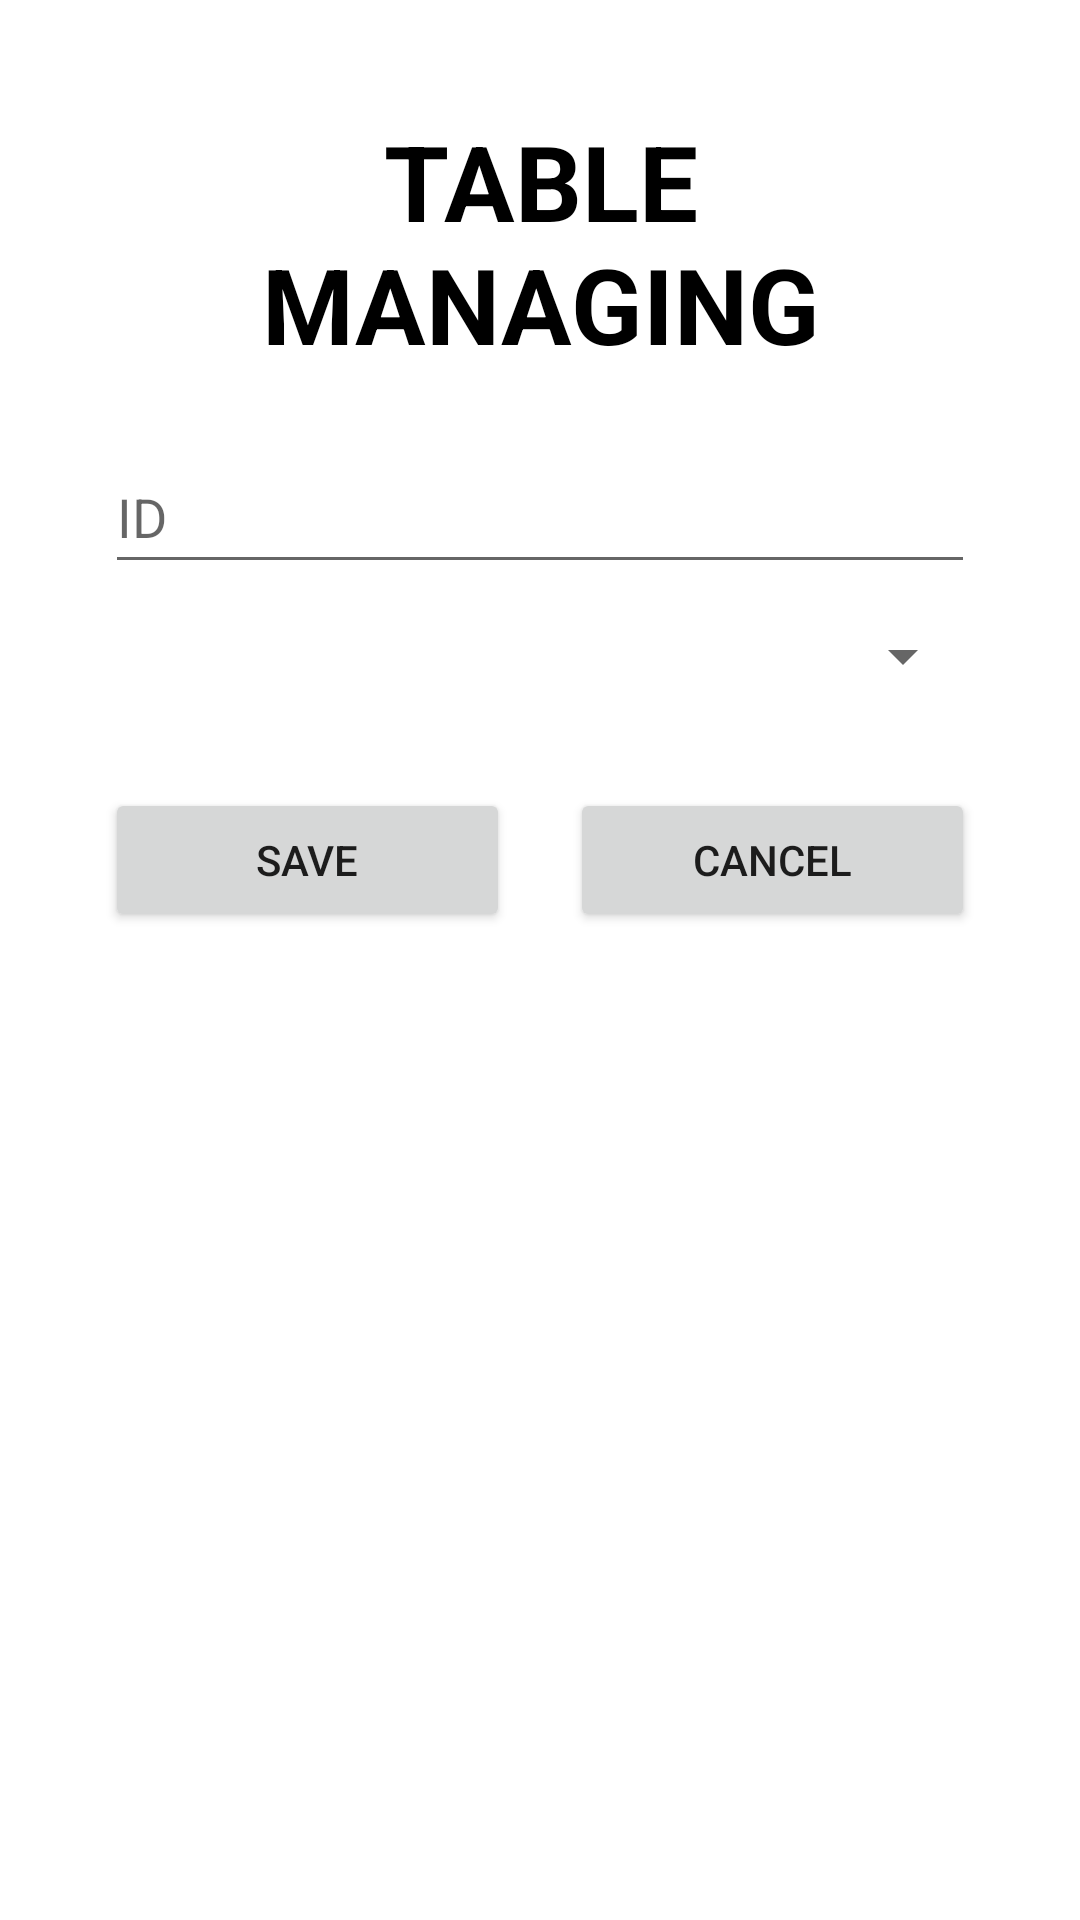

Write the Android layout XML for this screen, with the resource values it uses.
<!-- AndroidManifest.xml: application theme Theme.MyApplication -->
<!-- res/layout/dialog_table.xml -->
<?xml version="1.0" encoding="utf-8"?>
<LinearLayout xmlns:android="http://schemas.android.com/apk/res/android"
    android:layout_width="match_parent"
    android:layout_height="match_parent"
    android:orientation="vertical">
    <LinearLayout
        android:layout_width="wrap_content"
        android:layout_height="wrap_content"
        android:orientation="vertical"
        android:layout_margin="25dp">
        <TextView
            android:layout_width="wrap_content"
            android:layout_height="wrap_content"
            android:text="TABLE MANAGING"
            android:textSize="35sp"
            android:padding="12dp"
            android:textColor="@color/black"
            android:layout_gravity="center"
            android:textAlignment="center"
            android:background="@drawable/bg_yellow_corner_16_topleft_topright"
            android:textStyle="bold"/>

        <LinearLayout
            android:layout_width="match_parent"
            android:layout_height="wrap_content"
            android:orientation="vertical"
            android:layout_margin="10dp">
            <EditText
                android:id="@+id/txtTableID"
                android:layout_width="match_parent"
                android:layout_height="wrap_content"
                android:hint="ID"
                android:minHeight="48dp"
                android:inputType="text"/>

            <Spinner
                android:id="@+id/txtTableStatus"
                android:layout_width="match_parent"
                android:layout_height="wrap_content"
                android:contentDescription="Trạng thái table"
                android:minHeight="48dp" />


        </LinearLayout>

        <LinearLayout
            android:layout_width="match_parent"
            android:layout_height="wrap_content"
            android:orientation="horizontal"
            android:weightSum="2">
            <Button
                android:id="@+id/btnPushTable"
                android:layout_width="match_parent"
                android:layout_height="wrap_content"
                android:layout_margin="10dp"
                android:text="Save"
                android:layout_weight="1"/>
            <Button
                android:id="@+id/btnCancelTable"
                android:layout_width="match_parent"
                android:layout_height="wrap_content"
                android:layout_margin="10dp"
                android:text="Cancel"
                android:layout_weight="1"/>
        </LinearLayout>
    </LinearLayout>

</LinearLayout>
<!-- resources referenced by this layout -->
<resources>
  <color name="black">#FF000000</color>
  <style name="Theme.MyApplication" parent="Theme.MaterialComponents.DayNight.DarkActionBar">
          
          <item name="colorPrimary">#B5A37F</item>
          <item name="colorPrimaryVariant">@color/purple_700</item>
          <item name="colorOnPrimary">@color/white</item>
          
          <item name="colorSecondary">@color/teal_200</item>
          <item name="colorSecondaryVariant">@color/teal_700</item>
          <item name="colorOnSecondary">@color/black</item>
          
          <item name="android:statusBarColor">?attr/colorPrimaryVariant</item>
          
      </style>
  <color name="purple_700">#595656</color>
  <color name="white">#FFFFFFFF</color>
  <color name="teal_200">#FF03DAC5</color>
  <color name="teal_700">#FF018786</color>
</resources>
